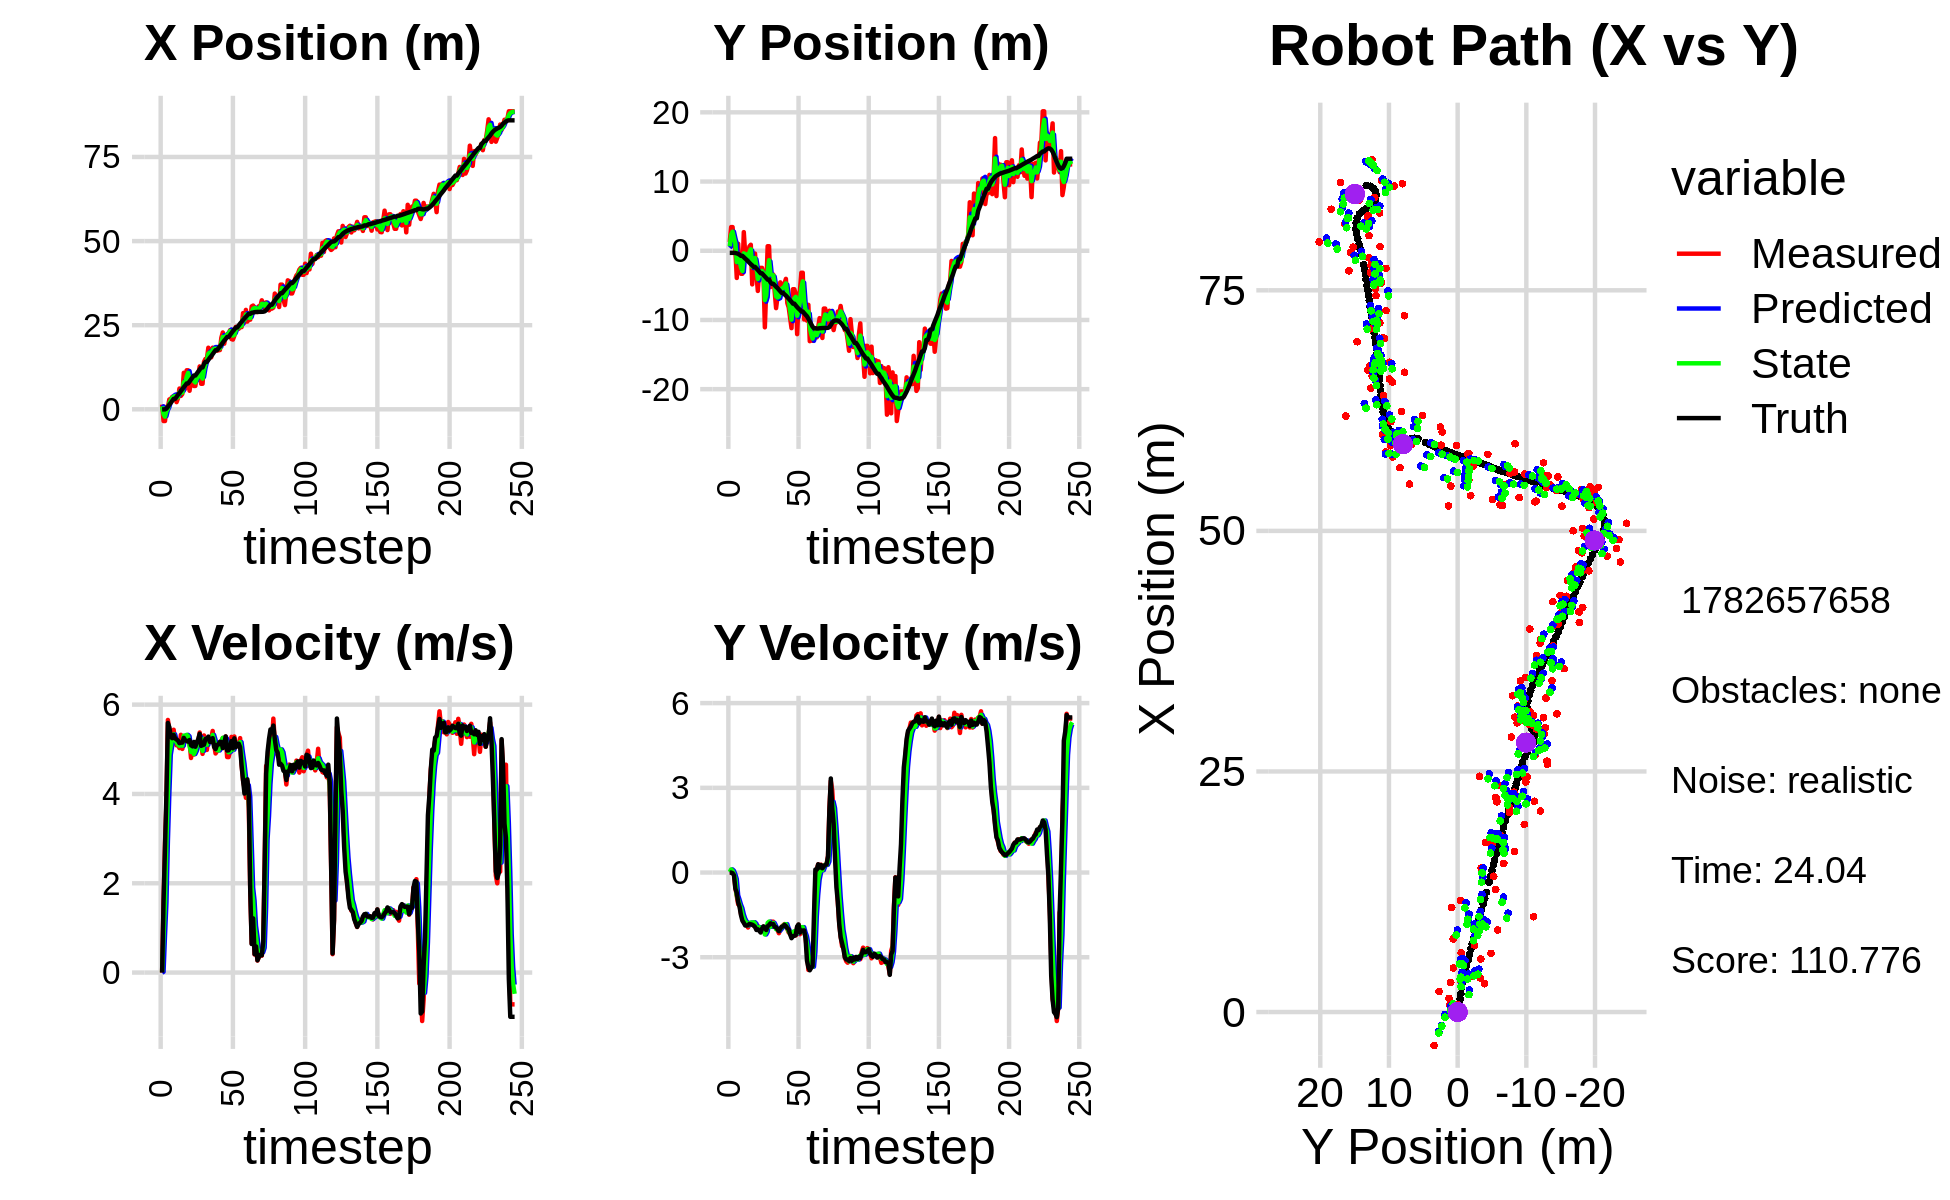

Data behind this chart, as committed beside it:
9.974322652978306891e-01, 5.865937762186517190e-01, 0.000000000000000000e+00, 0.000000000000000000e+00, 0.000000000000000000e+00, 0.000000000000000000e+00, 0.000000000000000000e+00, 0.000000000000000000e+00, 6.073256715794463911e-01, 4.190639915091952661e-01, 0.000000000000000000e+00, 0.000000000000000000e+00, -3.591069231463933642e-02, -2.979204952334358891e-01, 0.000000000000000000e+00, 0.000000000000000000e+00, 0.000000000000000000e+00, -5.332534055924043059e-05
1.416245970729325565e+00, 1.262688963684310384e+00, 0.000000000000000000e+00, -0.000000000000000000e+00, 6.073256715794463911e-01, 4.190639915091952661e-01, 0.000000000000000000e+00, 0.000000000000000000e+00, 8.758669468667000801e-01, 6.471218299803145335e-01, 1.604526103706520324e-02, 1.706337752906699964e-02, -3.591069231463933642e-02, -2.979204952334358891e-01, 0.000000000000000000e+00, 0.000000000000000000e+00, 0.000000000000000000e+00, 6.788109021726995707e-05
-3.481116857455420099e+00, 3.420951669515688742e+00, 1.600999762468044540e+00, -7.777148218959815994e-04, 8.774714729704066185e-01, 6.488281677332212727e-01, 1.604526103706520324e-02, 1.706337752906699964e-02, -1.470120943893208576e+00, 2.315693204009019901e+00, 8.319285008329607711e-01, 1.100085165909831519e-01, -2.132710494689817396e-02, -2.979225462634171318e-01, 1.600000000000000089e+00, -2.000000000000000042e-03, 1.600000023841857910e+00, 4.857681924477219582e-04
-3.481116857455420099e+00, 3.420951669515688742e+00, 2.900971951571178042e+00, -1.276201373422435753e-02, -1.386928093809912443e+00, 2.326694055668118377e+00, 8.319285008329607711e-01, 1.100085165909831519e-01, -2.179037310502846658e+00, 2.744972781074318746e+00, 1.571162164344285461e+00, 6.276374172477178215e-02, -2.132710494689817396e-02, -2.979225462634171318e-01, 2.799999999999999822e+00, -2.199999999999999872e-02, 2.799999952316284180e+00, 4.399191588163375854e-03
7.338570686705723212e-01, 1.103924293263568890e+00, 3.812963067541871975e+00, -1.677406326169563963e-02, -2.021921094068418245e+00, 2.751249155246795919e+00, 1.571162164344285461e+00, 6.276374172477178215e-02, -5.303449712634844548e-01, 1.828980785671357578e+00, 2.937857231689783077e+00, -5.994108169398590369e-02, 2.144097421991622010e-01, -2.993731317180359230e-01, 3.999000000000000110e+00, -9.700000000000000289e-02, 4.000000000000000000e+00, 4.399191588163375854e-03
7.406877430347252877e-01, -2.060589204371808536e-02, 5.656994714474803843e+00, -5.324815688015809290e-01, -2.365592480945061249e-01, 1.822986677501958974e+00, 2.937857231689783077e+00, -5.994108169398590369e-02, 1.897832008766389134e-01, 1.044661349618896562e+00, 4.004394411837841616e+00, -2.294114665817097443e-01, 7.376832106975996783e-01, -3.202584982716193407e-01, 5.589999999999999858e+00, -5.719999999999999529e-01, 5.619999885559082031e+00, 9.385146945714950562e-02
2.939914021452812776e+00, -3.931213470248381636e+00, 5.444222529070421146e+00, -8.357654691054444696e-01, 5.902226420604230750e-01, 1.021720202960725521e+00, 4.004394411837841616e+00, -2.294114665817097443e-01, 1.805942601311563589e+00, -1.641352605094476891e+00, 4.878637291974271761e+00, -8.068481338613435749e-01, 1.382359418714019572e+00, -3.782173109529999300e-01, 5.493000000000000327e+00, -7.209999999999999742e-01, 5.539999961853027344e+00, 1.523250341415405273e-01
3.079422507408975829e+00, 1.005703491599341692e+00, 5.363081789771062979e+00, -1.125945791444428634e+00, 2.293806330508990854e+00, -1.722037418480611315e+00, 4.878637291974271761e+00, -8.068481338613435749e-01, 2.638174747494046457e+00, -5.057120534026697811e-01, 5.076539300583808867e+00, -9.629738592426698718e-01, 1.907421979626724218e+00, -4.530325698252290478e-01, 5.283999999999999808e+00, -1.052999999999999936e+00, 5.388000011444091797e+00, 2.069383710622787476e-01
3.715039406074803541e+00, -2.243821816176144957e+00, 5.377761627456811411e+00, -1.129027732408461659e+00, 3.145828677552427344e+00, -6.020094393269367350e-01, 5.076539300583808867e+00, -9.629738592426698718e-01, 3.431888399515576893e+00, -1.457254207474357077e+00, 5.258041306420812688e+00, -1.134206894228938056e+00, 2.513039502964267591e+00, -5.769530100788278215e-01, 5.248000000000000220e+00, -1.219000000000000083e+00, 5.388000011444091797e+00, 2.069383710622787476e-01
3.534848633864914991e+00, -3.326959328197878207e+00, 5.437706473613760139e+00, -1.466551043458429016e+00, 3.957692530157657984e+00, -1.570674896897250816e+00, 5.258041306420812688e+00, -1.134206894228938056e+00, 3.771191139876670650e+00, -2.379111493903228958e+00, 5.335380837054711556e+00, -1.261661530504247120e+00, 3.113675031680492644e+00, -7.358967826488514996e-01, 5.323000000000000398e+00, -1.510000000000000009e+00, 5.532999992370605469e+00, 2.634324729442596436e-01
3.534848633864914991e+00, -3.326959328197878207e+00, 5.156906581453070793e+00, -1.608700710009212553e+00, 4.304729223582142161e+00, -2.505277646953653736e+00, 5.335380837054711556e+00, -1.261661530504247120e+00, 3.931614892871877487e+00, -2.933591297720611557e+00, 5.213393256044525970e+00, -1.480028133983485095e+00, 3.113675031680492644e+00, -7.358967826488514996e-01, 5.245000000000000107e+00, -1.705999999999999961e+00, 5.514999866485595703e+00, 3.023843765258789062e-01
2.134369644963309387e+00, 2.691767854940373628e+00, 5.088631055707375062e+00, -1.761834681219514476e+00, 4.452954218476330439e+00, -3.081594111118960200e+00, 5.213393256044525970e+00, -1.480028133983485095e+00, 3.406246879401721550e+00, -3.766531176779119860e-01, 5.155710832095079077e+00, -1.628840323971964876e+00, 3.720459852251575494e+00, -9.228866859809951029e-01, 5.219000000000000306e+00, -1.782000000000000028e+00, 5.426000118255615234e+00, 3.333119451999664307e-01
3.283438954746441318e+00, -4.075408749484399906e-01, 5.097513088425898786e+00, -1.838728616661670756e+00, 3.921817962611229724e+00, -5.395371500751084959e-01, 5.155710832095079077e+00, -1.628840323971964876e+00, 3.618538469343981490e+00, -4.799511943626846855e-01, 5.102741450913124588e+00, -1.728171879491767315e+00, 4.314694318874082946e+00, -1.126778202160432008e+00, 5.195000000000000284e+00, -1.875000000000000000e+00, 5.522999763488769531e+00, 3.461847901344299316e-01
6.172565254799851964e+00, -5.232057733027314361e-01, 5.026527718417485247e+00, -1.837913389579871604e+00, 4.128812614435293682e+00, -6.527683823118614059e-01, 5.102741450913124588e+00, -1.728171879491767315e+00, 5.057818093042345531e+00, -5.923302412846681575e-01, 5.077259978137036889e+00, -1.776355810562496362e+00, 4.810307417088295345e+00, -1.305480079678051464e+00, 5.137999999999999901e+00, -1.877999999999999892e+00, 5.471000194549560547e+00, 3.505419194698333740e-01
3.988784585203179134e+00, -9.517579247531484654e-01, 5.324249836374518985e+00, -1.946773321847306004e+00, 5.565544090856048953e+00, -7.699658223409178159e-01, 5.077259978137036889e+00, -1.776355810562496362e+00, 4.832768012297051108e+00, -8.647850325983829078e-01, 5.147187041583950240e+00, -1.869598748698777069e+00, 5.402474317162198503e+00, -1.521515088305571473e+00, 5.147999999999999687e+00, -1.860999999999999988e+00, 5.473999977111816406e+00, 3.427709937095642090e-01
4.564130459111693128e+00, 6.280532315580044100e-01, 5.008635604578929978e+00, -1.787370044639116751e+00, 5.347486716455446043e+00, -1.051744907468260548e+00, 5.147187041583950240e+00, -1.869598748698777069e+00, 4.986843662814405498e+00, -2.462389733912210277e-01, 5.079753535678630527e+00, -1.831148646993539408e+00, 5.994303617721028488e+00, -1.733340935678876260e+00, 5.150000000000000355e+00, -1.820999999999999952e+00, 5.462999820709228516e+00, 3.427709937095642090e-01
1.086161652591711402e+01, 8.663467603123278238e-01, 5.187213251156009619e+00, -1.816268876682379796e+00, 5.494819016382268551e+00, -4.293538380905749796e-01, 5.079753535678630527e+00, -1.831148646993539408e+00, 8.003864933029541717e+00, 2.089505372532279304e-01, 5.305898871680216011e+00, -1.768141781611426211e+00, 6.588108930867702995e+00, -1.941842155328395991e+00, 5.256000000000000227e+00, -1.832999999999999963e+00, 5.566999912261962891e+00, 3.368026316165924072e-01
6.101403865914281077e+00, -4.857366995374674978e+00, 5.212767079897196787e+00, -1.828014558232564202e+00, 8.534454820197563407e+00, 3.213635909208528707e-02, 5.305898871680216011e+00, -1.768141781611426211e+00, 7.414656246989197896e+00, -2.323997974527988841e+00, 5.242179578921907002e+00, -1.814825070770281101e+00, 7.089486035950368858e+00, -2.117282109702546045e+00, 5.200000000000000178e+00, -1.846999999999999975e+00, 5.518000125885009766e+00, 3.372807204723358154e-01
1.159750214546400038e+01, -4.017048651816672034e-01, 5.183151427021473800e+00, -1.875389615449591485e+00, 7.938874204881388508e+00, -2.505480481605017129e+00, 5.242179578921907002e+00, -1.814825070770281101e+00, 9.640612921150896852e+00, -1.475783943183094138e+00, 5.323691332074486304e+00, -1.759430238841474869e+00, 7.686182890256182176e+00, -2.331335621500261190e+00, 5.189000000000000057e+00, -1.877999999999999892e+00, 5.518000125885009766e+00, 3.471695482730865479e-01
1.159750214546400038e+01, -4.017048651816672034e-01, 5.220764971325295711e+00, -1.888999106003907968e+00, 1.017298205435834468e+01, -1.651726967067241647e+00, 5.323691332074486304e+00, -1.759430238841474869e+00, 1.082764221172147145e+01, -1.049356694697588965e+00, 5.291884147249949599e+00, -1.809308099786874235e+00, 7.686182890256182176e+00, -2.331335621500261190e+00, 5.171000000000000263e+00, -1.927999999999999936e+00, 5.591000080108642578e+00, 3.669839501380920410e-01
5.513848933943213737e+00, -3.375859992774551621e+00, 5.177646027376662019e+00, -1.990273813681462611e+00, 1.135683062644646668e+01, -1.230287504676276455e+00, 5.291884147249949599e+00, -1.809308099786874235e+00, 8.639893597915097700e+00, -2.282606278293593860e+00, 5.068918986840972529e+00, -1.979516294161151269e+00, 8.284518156058153338e+00, -2.557855683025493931e+00, 5.208000000000000185e+00, -2.033999999999999808e+00, 5.502999782562255859e+00, 3.669839501380920410e-01
8.525127503576852561e+00, -5.807416991876758416e+00, 4.805194482712494164e+00, -1.888564557076407802e+00, 9.146785496599195042e+00, -2.480557907709708854e+00, 5.068918986840972529e+00, -1.979516294161151269e+00, 8.854730453123497824e+00, -4.092243357782214375e+00, 4.939751910436702254e+00, -1.968297603470583468e+00, 8.876324568126792158e+00, -2.789829331042828819e+00, 5.091000000000000192e+00, -2.009999999999999787e+00, 5.473999977111816406e+00, 3.744795620441436768e-01
8.896831188297703363e+00, -2.842055218594890853e+00, 5.029507045838720991e+00, -2.009256996393306238e+00, 9.348705644167168316e+00, -4.289073118129272721e+00, 4.939751910436702254e+00, -1.968297603470583468e+00, 9.141133354384132659e+00, -3.584459592741517042e+00, 4.971280896131360372e+00, -1.935928611714853975e+00, 9.461016568960229023e+00, -3.022207336062394223e+00, 5.067999999999999616e+00, -2.064999999999999947e+00, 5.472000122070312500e+00, 3.800699412822723389e-01
6.941515598311137403e+00, -2.472536818815904258e+00, 4.883277864157213877e+00, -2.005351901133050951e+00, 9.638261443997269140e+00, -3.778052453913002484e+00, 4.971280896131360372e+00, -1.935928611714853975e+00, 8.389807359342945858e+00, -3.145094226138533067e+00, 4.893457443829824172e+00, -1.953085388936195432e+00, 1.004684725779400267e+01, -3.261882619775606340e+00, 5.165000000000000036e+00, -2.125000000000000000e+00, 5.585000038146972656e+00, 3.896594941616058350e-01
6.941515598311137403e+00, -2.472536818815904258e+00, 5.140132620469877622e+00, -2.042302417154718608e+00, 8.879153103725927920e+00, -3.340402765032152388e+00, 4.893457443829824172e+00, -1.953085388936195432e+00, 7.986695224306464169e+00, -2.919719263516054930e+00, 4.963035770738314589e+00, -1.966441563312472773e+00, 1.004684725779400267e+01, -3.261882619775606340e+00, 5.057999999999999829e+00, -1.985000000000000098e+00, 5.434000015258789062e+00, 3.781980872154235840e-01
9.850658808113600173e+00, -3.342594893939804024e+00, 5.161084260500677701e+00, -1.921004403923003201e+00, 8.482998801380295717e+00, -3.116363419847302030e+00, 4.963035770738314589e+00, -1.966441563312472773e+00, 9.119870688248298052e+00, -3.225523918564226378e+00, 5.075556291234214257e+00, -1.948581468647305970e+00, 1.063745966873362647e+01, -3.497660236104630727e+00, 5.152999999999999581e+00, -1.905999999999999917e+00, 5.493999958038330078e+00, 3.563219308853149414e-01
9.902218374966336611e+00, -1.106244309421414052e+01, 5.166418211852454867e+00, -1.938155888855760178e+00, 9.627426317371719833e+00, -3.420382065428956953e+00, 5.075556291234214257e+00, -1.948581468647305970e+00, 9.756612976449487107e+00, -7.136838528579414032e+00, 5.126349546737507090e+00, -2.193078011003584571e+00, 1.122493258446884568e+01, -3.717962580184368981e+00, 5.227999999999999758e+00, -1.967000000000000082e+00, 5.585999965667724609e+00, 3.588977754116058350e-01
1.274923536570061522e+01, -5.540342645656886056e+00, 5.376729335550717970e+00, -2.046408598102955168e+00, 1.026924793112323719e+01, -7.356146329679772222e+00, 5.126349546737507090e+00, -2.193078011003584571e+00, 1.142262472100175330e+01, -6.469228039076442727e+00, 5.282611623220048180e+00, -2.099614896814411491e+00, 1.182290736226555339e+01, -3.941462116383759540e+00, 5.347000000000000419e+00, -2.035000000000000142e+00, 5.721000194549560547e+00, 3.636753261089324951e-01
7.593696985223498785e+00, 6.546730230161419417e-01, 5.140281772212336620e+00, -1.913825950005548338e+00, 1.195088588332375856e+01, -6.679189528757883743e+00, 5.282611623220048180e+00, -2.099614896814411491e+00, 9.931168586031732914e+00, -3.111034597104236354e+00, 5.109262927175278080e+00, -1.781467549555056706e+00, 1.243825999230875645e+01, -4.175118046366230296e+00, 5.076999999999999957e+00, -1.901000000000000023e+00, 5.421999931335449219e+00, 3.564183712005615234e-01
7.593696985223498785e+00, 6.546730230161419417e-01, 4.897558983574798575e+00, -1.823455578859084714e+00, 1.044209487874926090e+01, -3.289181352059741936e+00, 5.109262927175278080e+00, -1.781467549555056706e+00, 9.118421542652072276e+00, -1.369097370182971618e+00, 4.962640661653756169e+00, -1.738665745582303579e+00, 1.243825999230875645e+01, -4.175118046366230296e+00, 5.091999999999999638e+00, -1.860999999999999988e+00, 5.421999931335449219e+00, 3.564183712005615234e-01
1.410567483647805709e+01, -5.250717119977331038e+00, 5.310110011890849080e+00, -1.888711048463094677e+00, 9.614685608817447715e+00, -1.542963944741202020e+00, 4.962640661653756169e+00, -1.738665745582303579e+00, 1.169996052941024978e+01, -3.347290712020849490e+00, 5.234460657672006079e+00, -1.921646219130874300e+00, 1.351491251952598383e+01, -4.566175775520657787e+00, 5.105000000000000426e+00, -1.798999999999999932e+00, 5.413000106811523438e+00, 3.417278230190277100e-01
1.497561571327452334e+01, -3.434665041015809717e+00, 4.985907107332247179e+00, -1.740601266092774546e+00, 1.222340659517745109e+01, -3.539455333933936743e+00, 5.234460657672006079e+00, -1.921646219130874300e+00, 1.349298151994915784e+01, -3.484700926386468556e+00, 5.165369603907811857e+00, -1.836240258759331834e+00, 1.410866824186360446e+01, -4.773440199505015968e+00, 5.230999999999999872e+00, -1.824000000000000066e+00, 5.539999961853027344e+00, 3.358765840530395508e-01
1.497561571327452334e+01, -3.434665041015809717e+00, 4.985907107332247179e+00, -1.740601266092774546e+00, 1.400951848033993841e+01, -3.668324952262401517e+00, 5.165369603907811857e+00, -1.836240258759331834e+00, 1.445277666361667102e+01, -3.552998213272055672e+00, 5.101230000710708978e+00, -1.783894480191800191e+00, 1.410866824186360446e+01, -4.773440199505015968e+00, 5.230999999999999872e+00, -1.824000000000000066e+00, 5.539999961853027344e+00, 3.358765840530395508e-01
1.830716434462456732e+01, -5.877265708176952153e+00, 5.265043844825442854e+00, -1.919408851232268676e+00, 1.496289966368774138e+01, -3.731387661291235780e+00, 5.101230000710708978e+00, -1.783894480191800191e+00, 1.651579777280682038e+01, -4.779783356166727337e+00, 5.238061334082211751e+00, -1.885099178028726730e+00, 1.470794573776742631e+01, -4.986929254911643739e+00, 5.283999999999999808e+00, -1.923999999999999932e+00, 5.623000144958496094e+00, 3.495839238166809082e-01
1.666957775091487903e+01, -8.289240913268436373e+00, 5.173394023430476274e+00, -1.942336358948684616e+00, 1.703960390621504217e+01, -4.968293273969599966e+00, 5.238061334082211751e+00, -1.885099178028726730e+00, 1.686710325591876725e+01, -6.582473487071403895e+00, 5.198863513371604128e+00, -2.005472839955598108e+00, 1.531188670186239342e+01, -5.207455949320698885e+00, 5.166000000000000369e+00, -1.935999999999999943e+00, 5.517000198364257812e+00, 3.591626882553100586e-01
1.544649491066477864e+01, -6.715184407476099793e+00, 5.240508407906752986e+00, -2.030140473056661676e+00, 1.738698960725592713e+01, -6.783020771066963661e+00, 5.198863513371604128e+00, -2.005472839955598108e+00, 1.648883140606546505e+01, -6.750472740854420728e+00, 5.182978439083629318e+00, -2.015650171975400529e+00, 1.580836382855958888e+01, -5.393645124078043196e+00, 5.161999999999999922e+00, -2.009999999999999787e+00, 5.539999961853027344e+00, 3.695919513702392578e-01
1.831561926382198280e+01, -6.298296885381169830e+00, 5.410811660905178400e+00, -2.149139707217958328e+00, 1.700712924997382913e+01, -6.952037758051960559e+00, 5.182978439083629318e+00, -2.015650171975400529e+00, 1.761708376354973282e+01, -6.637025126056705915e+00, 5.320492566218468333e+00, -2.061163775444542878e+00, 1.640170184127231678e+01, -5.624008493575822776e+00, 5.250000000000000000e+00, -2.076999999999999957e+00, 5.645999908447265625e+00, 3.780847191810607910e-01
1.780077323650812815e+01, -4.567717628574378352e+00, 5.104118526742184692e+00, -2.027323160298905691e+00, 1.814913302017157903e+01, -6.843141503601160025e+00, 5.320492566218468333e+00, -2.061163775444542878e+00, 1.798304278597286299e+01, -5.733731497795273135e+00, 5.211816285662504100e+00, -2.001088741301309426e+00, 1.700131312365084568e+01, -5.861574965199443099e+00, 5.051000000000000156e+00, -1.989000000000000101e+00, 5.427999973297119141e+00, 3.780847191810607910e-01
1.743007266913573616e+01, -5.020222382332759636e+00, 4.906628593719144504e+00, -1.920249308315879144e+00, 1.850422441453911304e+01, -5.933840371925404256e+00, 5.211816285662504100e+00, -2.001088741301309426e+00, 1.800108499165399323e+01, -5.488493497854709524e+00, 5.042974262951771536e+00, -1.938470379540494504e+00, 1.757798281706497079e+01, -6.086731271656663722e+00, 5.004999999999999893e+00, -1.919999999999999929e+00, 5.361000061035156250e+00, 3.730344176292419434e-01
1.743007266913573616e+01, -5.020222382332759636e+00, 4.957138086373551467e+00, -1.869648228160874170e+00, 1.850538241794917127e+01, -5.682340535808759086e+00, 5.042974262951771536e+00, -1.938470379540494504e+00, 1.800532463916347581e+01, -5.358335197335118316e+00, 4.981996054867076751e+00, -1.893106719845963237e+00, 1.757798281706497079e+01, -6.086731271656663722e+00, 5.099000000000000199e+00, -1.907000000000000028e+00, 5.443999767303466797e+00, 3.606655001640319824e-01
1.754282787770706875e+01, -4.729434089583099521e+00, 5.008569109865609548e+00, -1.825868255236463789e+00, 1.850352424465018331e+01, -5.547645869319715040e+00, 4.981996054867076751e+00, -1.893106719845963237e+00, 1.805964284333747827e+01, -5.148860669564665038e+00, 4.974260516855793846e+00, -1.839973450322105020e+00, 1.815835848773555483e+01, -6.304812746238447119e+00, 5.107000000000000206e+00, -1.852000000000000091e+00, 5.432000160217285156e+00, 3.495767116546630859e-01
1.761726227733289818e+01, -4.060291843286831792e+00, 5.159785331711128187e+00, -1.869427294525279448e+00, 1.855706889502305756e+01, -5.332858014596875584e+00, 4.974260516855793846e+00, -1.839973450322105020e+00, 1.812568355891520611e+01, -4.713517163413090572e+00, 5.043995174949657212e+00, -1.827478438693481921e+00, 1.864693537712173566e+01, -6.482575730813995740e+00, 5.166999999999999815e+00, -1.897000000000000020e+00, 5.504000186920166016e+00, 3.475965559482574463e-01
2.128600874908209306e+01, -7.555577354176359783e+00, 5.187574350005668578e+00, -1.997887267292748570e+00, 1.863008307641017325e+01, -4.896265007282439186e+00, 5.043995174949657212e+00, -1.827478438693481921e+00, 1.986174313616653109e+01, -6.191621532487581625e+00, 5.168276515007319993e+00, -1.976051376974269358e+00, 1.923820582407416779e+01, -6.698214369162972304e+00, 5.165000000000000036e+00, -1.967999999999999972e+00, 5.526999950408935547e+00, 3.676215112209320068e-01
2.284473505963140738e+01, -8.187032895086417739e+00, 5.253331778852064815e+00, -2.125415758383674358e+00, 2.037857078766726460e+01, -6.389226670185008672e+00, 5.168276515007319993e+00, -1.976051376974269358e+00, 2.152288416317696118e+01, -7.267987263845904877e+00, 5.256425834243039219e+00, -2.083640691766017738e+00, 1.983053866353410299e+01, -6.927043753280398342e+00, 5.025999999999999801e+00, -2.015000000000000124e+00, 5.414999961853027344e+00, 3.844521343708038330e-01
1.950303182328250529e+01, -9.702828006279068163e+00, 5.206981841594388705e+00, -2.106663299716560633e+00, 2.204852674660126510e+01, -7.476351333022506651e+00, 5.256425834243039219e+00, -2.083640691766017738e+00, 2.086981501991128951e+01, -8.558722763489557295e+00, 5.179798891114349324e+00, -2.150602004602418127e+00, 2.041221324005973869e+01, -7.163936453144019723e+00, 5.131000000000000227e+00, -2.189000000000000057e+00, 5.578000068664550781e+00, 3.844521343708038330e-01
2.190745595459978290e+01, -1.118507273654189937e+01, 5.284731417447217083e+00, -2.275990333134926935e+00, 2.138779490902272329e+01, -8.773782963949798841e+00, 5.179798891114349324e+00, -2.150602004602418127e+00, 2.163078025471214261e+01, -9.950726839367677101e+00, 5.239692991629973484e+00, -2.260848176174530266e+00, 2.090653887784645093e+01, -7.376979666393737034e+00, 5.288999999999999702e+00, -2.325000000000000178e+00, 5.777999877929687500e+00, 4.066657721996307373e-01
2.229665187331844933e+01, -5.557190256243500492e+00, 4.826702933135143425e+00, -2.172277638204424655e+00, 2.215474955387513845e+01, -1.017681165698513013e+01, 5.239692991629973484e+00, -2.260848176174530266e+00, 2.221189690462187016e+01, -7.929977262786071179e+00, 5.046041640835146502e+00, -2.104232191527942053e+00, 2.149565974201443197e+01, -7.641823606149746873e+00, 4.972000000000000419e+00, -2.254000000000000004e+00, 5.459000110626220703e+00, 4.228989481925964355e-01
2.229665187331844933e+01, -5.557190256243500492e+00, 4.823976692786795084e+00, -2.171024749710330326e+00, 2.271650106870538366e+01, -8.140400481938865340e+00, 5.046041640835146502e+00, -2.104232191527942053e+00, 2.251724980791707509e+01, -6.883785847435460958e+00, 4.932488119380914249e+00, -2.079360577597982207e+00, 2.149565974201443197e+01, -7.641823606149746873e+00, 4.977000000000000313e+00, -2.241999999999999993e+00, 5.459000110626220703e+00, 4.228944778442382812e-01
2.351479509832497072e+01, -6.206718163794642251e+00, 4.952555525514695134e+00, -2.228891494497580616e+00, 2.301049861985516642e+01, -7.091721905195258913e+00, 4.932488119380914249e+00, -2.079360577597982207e+00, 2.324425934535007698e+01, -6.664443884640483873e+00, 4.952421736781459138e+00, -2.128075200714033333e+00, 2.207056036916220876e+01, -7.899212675644139203e+00, 5.046999999999999709e+00, -2.213000000000000078e+00, 5.510000228881835938e+00, 4.228944778442382812e-01
2.087792495264377379e+01, -1.204828222327858178e+01, 5.278522220950320865e+00, -1.943663593046311311e+00, 2.373950151902822370e+01, -6.877251404711887339e+00, 4.952421736781459138e+00, -2.128075200714033333e+00, 2.242109100974269964e+01, -9.391410962977118970e+00, 5.050429409784742418e+00, -2.155414141919005822e+00, 2.265565386808960113e+01, -8.138184862397709551e+00, 5.184999999999999609e+00, -1.909000000000000030e+00, 5.525000095367431641e+00, 3.528143763542175293e-01
2.072526875507151090e+01, -7.560267941987141249e+00, 5.021399381035153375e+00, -1.848985521805036614e+00, 2.292613395072117299e+01, -9.606952377169019286e+00, 5.050429409784742418e+00, -2.155414141919005822e+00, 2.190709506682404495e+01, -8.606104688008155534e+00, 4.991499549773529942e+00, -1.961263297464405309e+00, 2.324718466757786928e+01, -8.356726960786547309e+00, 5.020999999999999908e+00, -1.838000000000000078e+00, 5.347000122070312500e+00, 3.528143763542175293e-01
2.185018960013330158e+01, -5.727769690120329216e+00, 5.286852018740169967e+00, -2.183481928419723328e+00, 2.240624502180139643e+01, -8.802231017754596820e+00, 4.991499549773529942e+00, -1.961263297464405309e+00, 2.215503410523055194e+01, -7.309852483701365422e+00, 5.120575324885918711e+00, -1.997102322860878409e+00, 2.372484770759729500e+01, -8.538702326151069499e+00, 5.245000000000000107e+00, -2.124000000000000110e+00, 5.658999919891357422e+00, 3.916647434234619141e-01
2.449571298410294062e+01, -3.174969987514304481e+00, 5.054859095280244574e+00, -2.087668322496870399e+00, 2.266709163771914248e+01, -7.509562715987453174e+00, 5.120575324885918711e+00, -1.997102322860878409e+00, 2.351196060390687137e+01, -5.404001790098961422e+00, 5.126684183558850805e+00, -1.935049908452251888e+00, 2.431925288207413871e+01, -8.782313661918712100e+00, 5.046999999999999709e+00, -2.051000000000000156e+00, 5.447999954223632812e+00, 3.916647434234619141e-01
2.449571298410294062e+01, -3.174969987514304481e+00, 5.075916422990813359e+00, -2.049328723321934387e+00, 2.402462902226275787e+01, -5.597506780944186744e+00, 5.126684183558850805e+00, -1.935049908452251888e+00, 2.424171340424655696e+01, -4.420464148703476148e+00, 5.111988484778946074e+00, -1.934396981321442999e+00, 2.431925288207413871e+01, -8.782313661918712100e+00, 5.107999999999999652e+00, -2.056000000000000050e+00, 5.506000041961669922e+00, 3.837226629257202148e-01
2.391501638660774276e+01, -9.924323396325146263e+00, 5.113198341558422122e+00, -2.047746465085749090e+00, 2.475291225272445317e+01, -4.613903846835620826e+00, 5.111988484778946074e+00, -1.934396981321442999e+00, 2.436516370557753319e+01, -7.198080518668663608e+00, 5.095495362559071317e+00, -2.115121455630879055e+00, 2.490259257320310127e+01, -9.017565088770595594e+00, 5.126000000000000334e+00, -2.049999999999999822e+00, 5.520999908447265625e+00, 3.809222579002380371e-01
2.444452265230857790e+01, -9.819766239688792808e+00, 5.250387055065043107e+00, -2.294849884107363014e+00, 2.487471324183344024e+01, -7.409592664231751336e+00, 5.095495362559071317e+00, -2.115121455630879055e+00, 2.467879633416262308e+01, -8.586418649188699348e+00, 5.160414822854714423e+00, -2.253649414161313924e+00, 2.549029341683566585e+01, -9.253692942084875028e+00, 5.048000000000000043e+00, -2.318000000000000060e+00, 5.554999828338623047e+00, 4.120595753192901611e-01
2.442756680044130846e+01, -1.009875936958244402e+01, 4.661996158031877613e+00, -2.772285249593418488e+00, 2.519483781644809284e+01, -8.811783590604830962e+00, 5.160414822854714423e+00, -2.253649414161313924e+00, 2.482935395711477966e+01, -9.447685868241604723e+00, 4.907924836560551007e+00, -2.528301800686681755e+00, 2.597584239033781373e+01, -9.469017343230348160e+00, 4.641000000000000014e+00, -3.117999999999999883e+00, 5.591000080108642578e+00, 5.364810228347778320e-01
2.858581343683966480e+01, -7.813489513957479815e+00, 4.301930808305370668e+00, -3.447689145896952301e+00, 2.532014644077083432e+01, -9.700516048310273476e+00, 4.907924836560551007e+00, -2.528301800686681755e+00, 2.681950176136832553e+01, -8.800442576651935411e+00, 4.685676231854409401e+00, -2.916665835089045977e+00, 2.652216521250404213e+01, -9.803317384269211843e+00, 4.317000000000000171e+00, -3.354000000000000092e+00, 5.466000080108642578e+00, 6.756112575531005859e-01
2.574358573911048964e+01, -1.306480248467187621e+01, 4.140403740709145630e+00, -3.318236780776407713e+00, 2.728806938455376496e+01, -9.092109160160839920e+00, 4.685676231854409401e+00, -2.916665835089045977e+00, 2.656185437794533399e+01, -1.103181809851465189e+01, 4.395213992775008904e+00, -3.199815932015837028e+00, 2.701089755048833041e+01, -1.019697030042225805e+01, 4.009000000000000341e+00, -3.462000000000000188e+00, 5.296000003814697266e+00, 6.756112575531005859e-01
2.955290189740335194e+01, -1.275743039167012149e+01, 3.913398224078740828e+00, -3.363170047004811813e+00, 2.700137577722283311e+01, -1.135179969171623604e+01, 4.395213992775008904e+00, -3.199815932015837028e+00, 2.817264099945563771e+01, -1.203919309277832284e+01, 4.217659654713393991e+00, -3.308406715669248932e+00, 2.747691813431989871e+01, -1.059119637528602631e+01, 4.283000000000000362e+00, -3.373000000000000220e+00, 5.452000141143798828e+00, 7.099253535270690918e-01
2.607747140883693504e+01, -1.301372774125534981e+01, 4.282591941956621184e+00, -3.331798844768117274e+00, 2.859440696492697853e+01, -1.237003376434524782e+01, 4.217659654713393991e+00, -3.308406715669248932e+00, 2.743079169450755828e+01, -1.268353130463879097e+01, 4.197521625677054224e+00, -3.334626084165548399e+00, 2.797218600299677149e+01, -1.097371991103132594e+01, 4.326999999999999957e+00, -3.310999999999999943e+00, 5.447999954223632812e+00, 6.611732244491577148e-01
... 185 more rows
